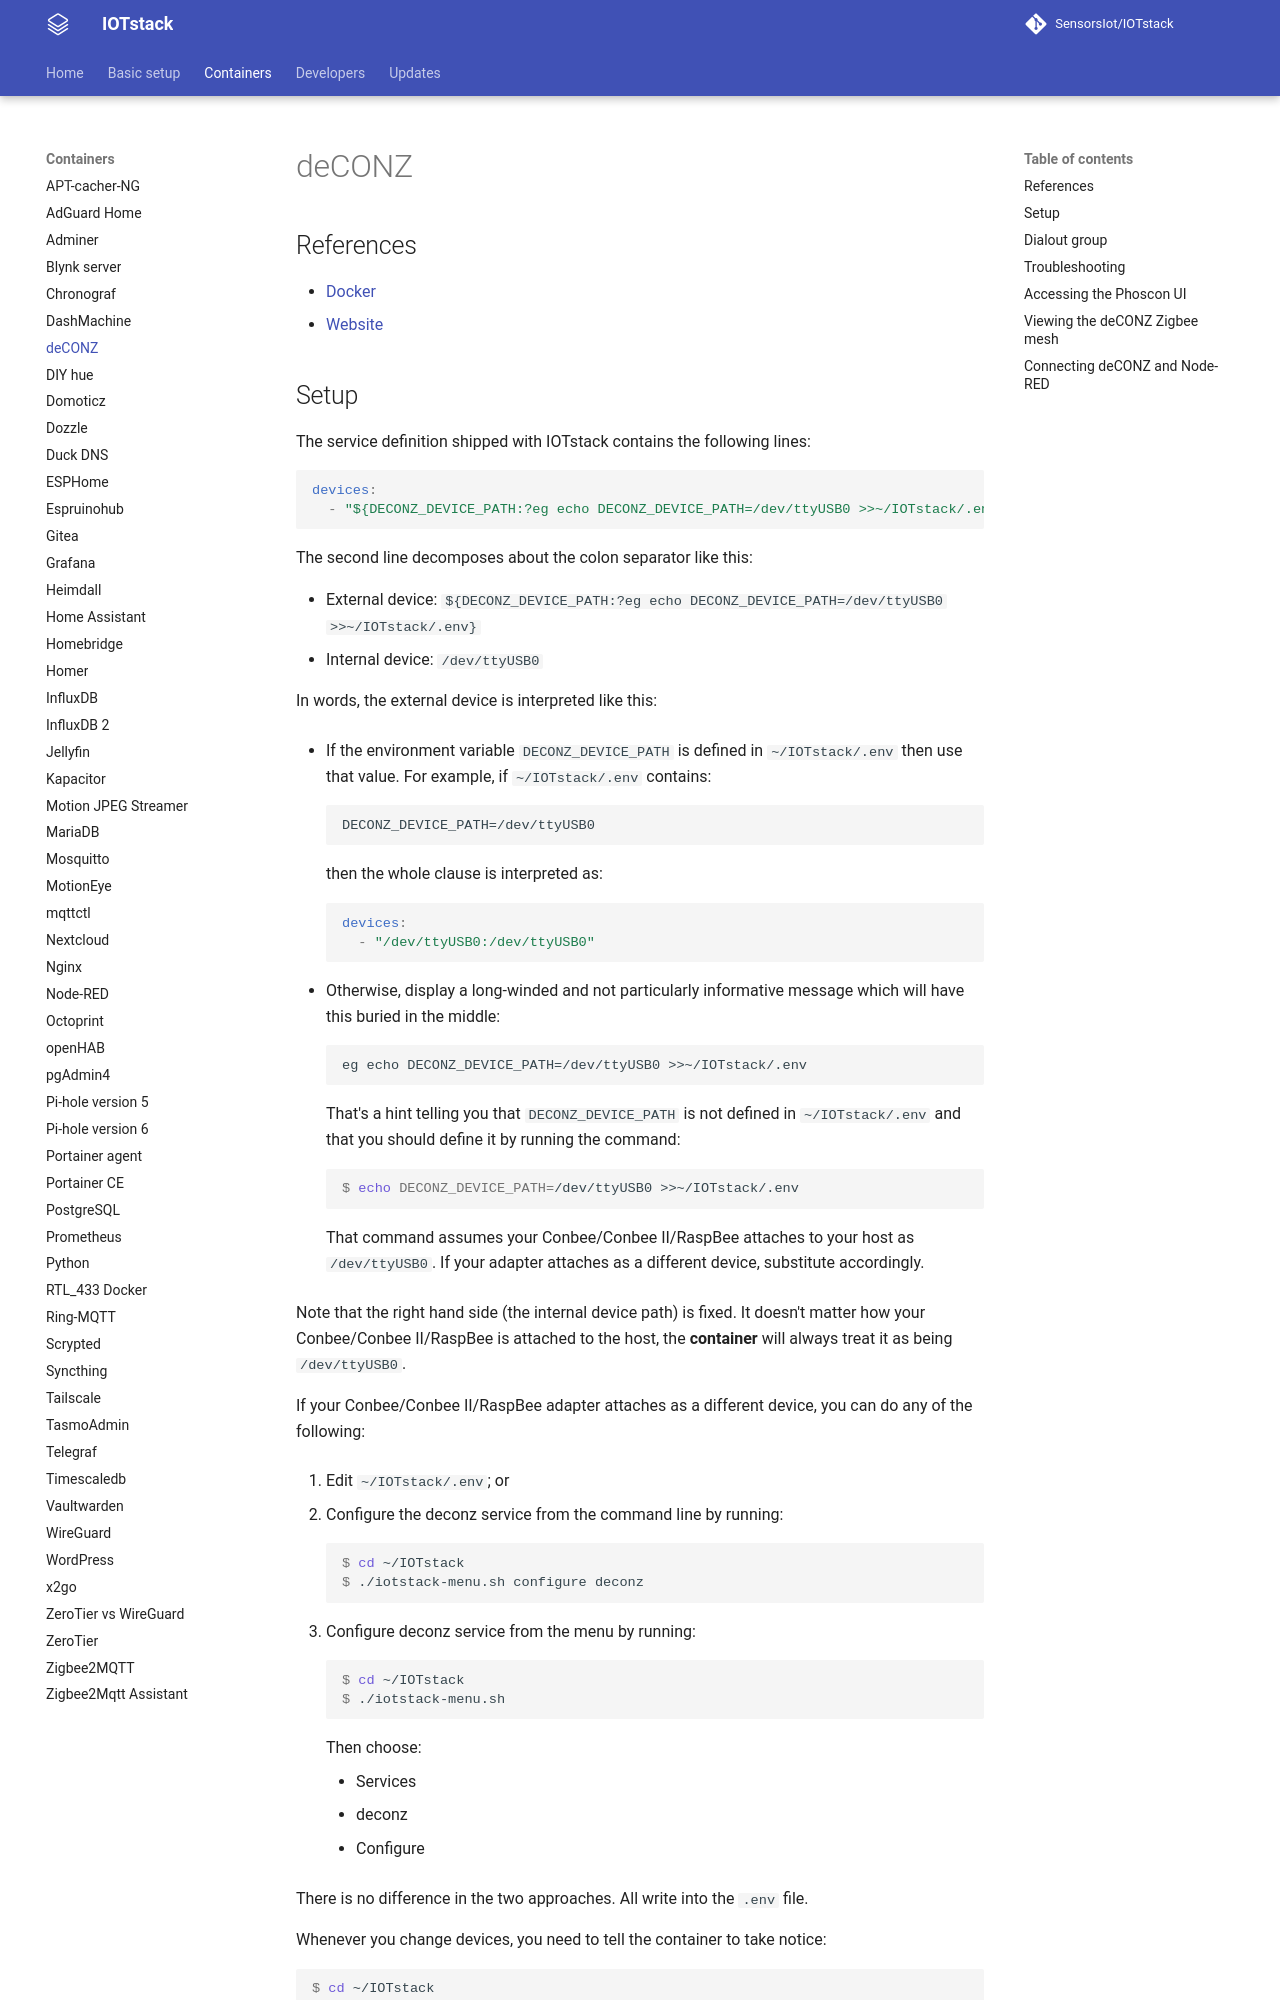

repository: SensorsIot/IOTstack · page: Containers/Deconz/index.html · generator: mkdocs

# deCONZ

## References
- [Docker](https://hub.docker.com/r/marthoc/deconz)
- [Website](https://github.com/dresden-elektronik/deconz-rest-plugin/blob/master/README.md)

## Setup

The service definition shipped with IOTstack contains the following lines:

``` yaml
devices:
  - "${DECONZ_DEVICE_PATH:?eg echo DECONZ_DEVICE_PATH=/dev/ttyUSB0 >>~/IOTstack/.env}:/dev/ttyUSB0"
```

The second line decomposes about the colon separator like this:

* External device: `${DECONZ_DEVICE_PATH:?eg echo DECONZ_DEVICE_PATH=/dev/ttyUSB0 >>~/IOTstack/.env}`
* Internal device: `/dev/ttyUSB0`

In words, the external device is interpreted like this:

* If the environment variable `DECONZ_DEVICE_PATH` is defined in `~/IOTstack/.env` then use that value. For example, if `~/IOTstack/.env` contains:

	```
	DECONZ_DEVICE_PATH=/dev/ttyUSB0
	```
	
	then the whole clause is interpreted as:
	
	``` yaml
	devices:
	  - "/dev/ttyUSB0:/dev/ttyUSB0"
	```

* Otherwise, display a long-winded and not particularly informative message which will have this buried in the middle:

	```
	eg echo DECONZ_DEVICE_PATH=/dev/ttyUSB0 >>~/IOTstack/.env
	```
	
	That's a hint telling you that `DECONZ_DEVICE_PATH` is not defined in `~/IOTstack/.env` and that you should define it by running the command:
	
	``` console
	$ echo DECONZ_DEVICE_PATH=/dev/ttyUSB0 >>~/IOTstack/.env
	```
	
	That command assumes your Conbee/Conbee II/RaspBee attaches to your host as `/dev/ttyUSB0`. If your adapter attaches as a different device, substitute accordingly.

Note that the right hand side (the internal device path) is fixed. It doesn't matter how your Conbee/Conbee II/RaspBee is attached to the host, the **container** will always treat it as being `/dev/ttyUSB0`.

If your Conbee/Conbee II/RaspBee adapter attaches as a different device, you can do any of the following:

1. Edit `~/IOTstack/.env`; or
	
2. Configure the deconz service from the command line by running:

	``` console
	$ cd ~/IOTstack
	$ ./iotstack-menu.sh configure deconz
	```
	
3. Configure deconz service from the menu by running:

	``` console
	$ cd ~/IOTstack
	$ ./iotstack-menu.sh
	```
	Then choose:
	
	* Services
	* deconz
	* Configure
	
There is no difference in the two approaches. All write into the `.env` file.

Whenever you change devices, you need to tell the container to take notice:

``` console
$ cd ~/IOTstack
$ docker compose up -d deconz
```
